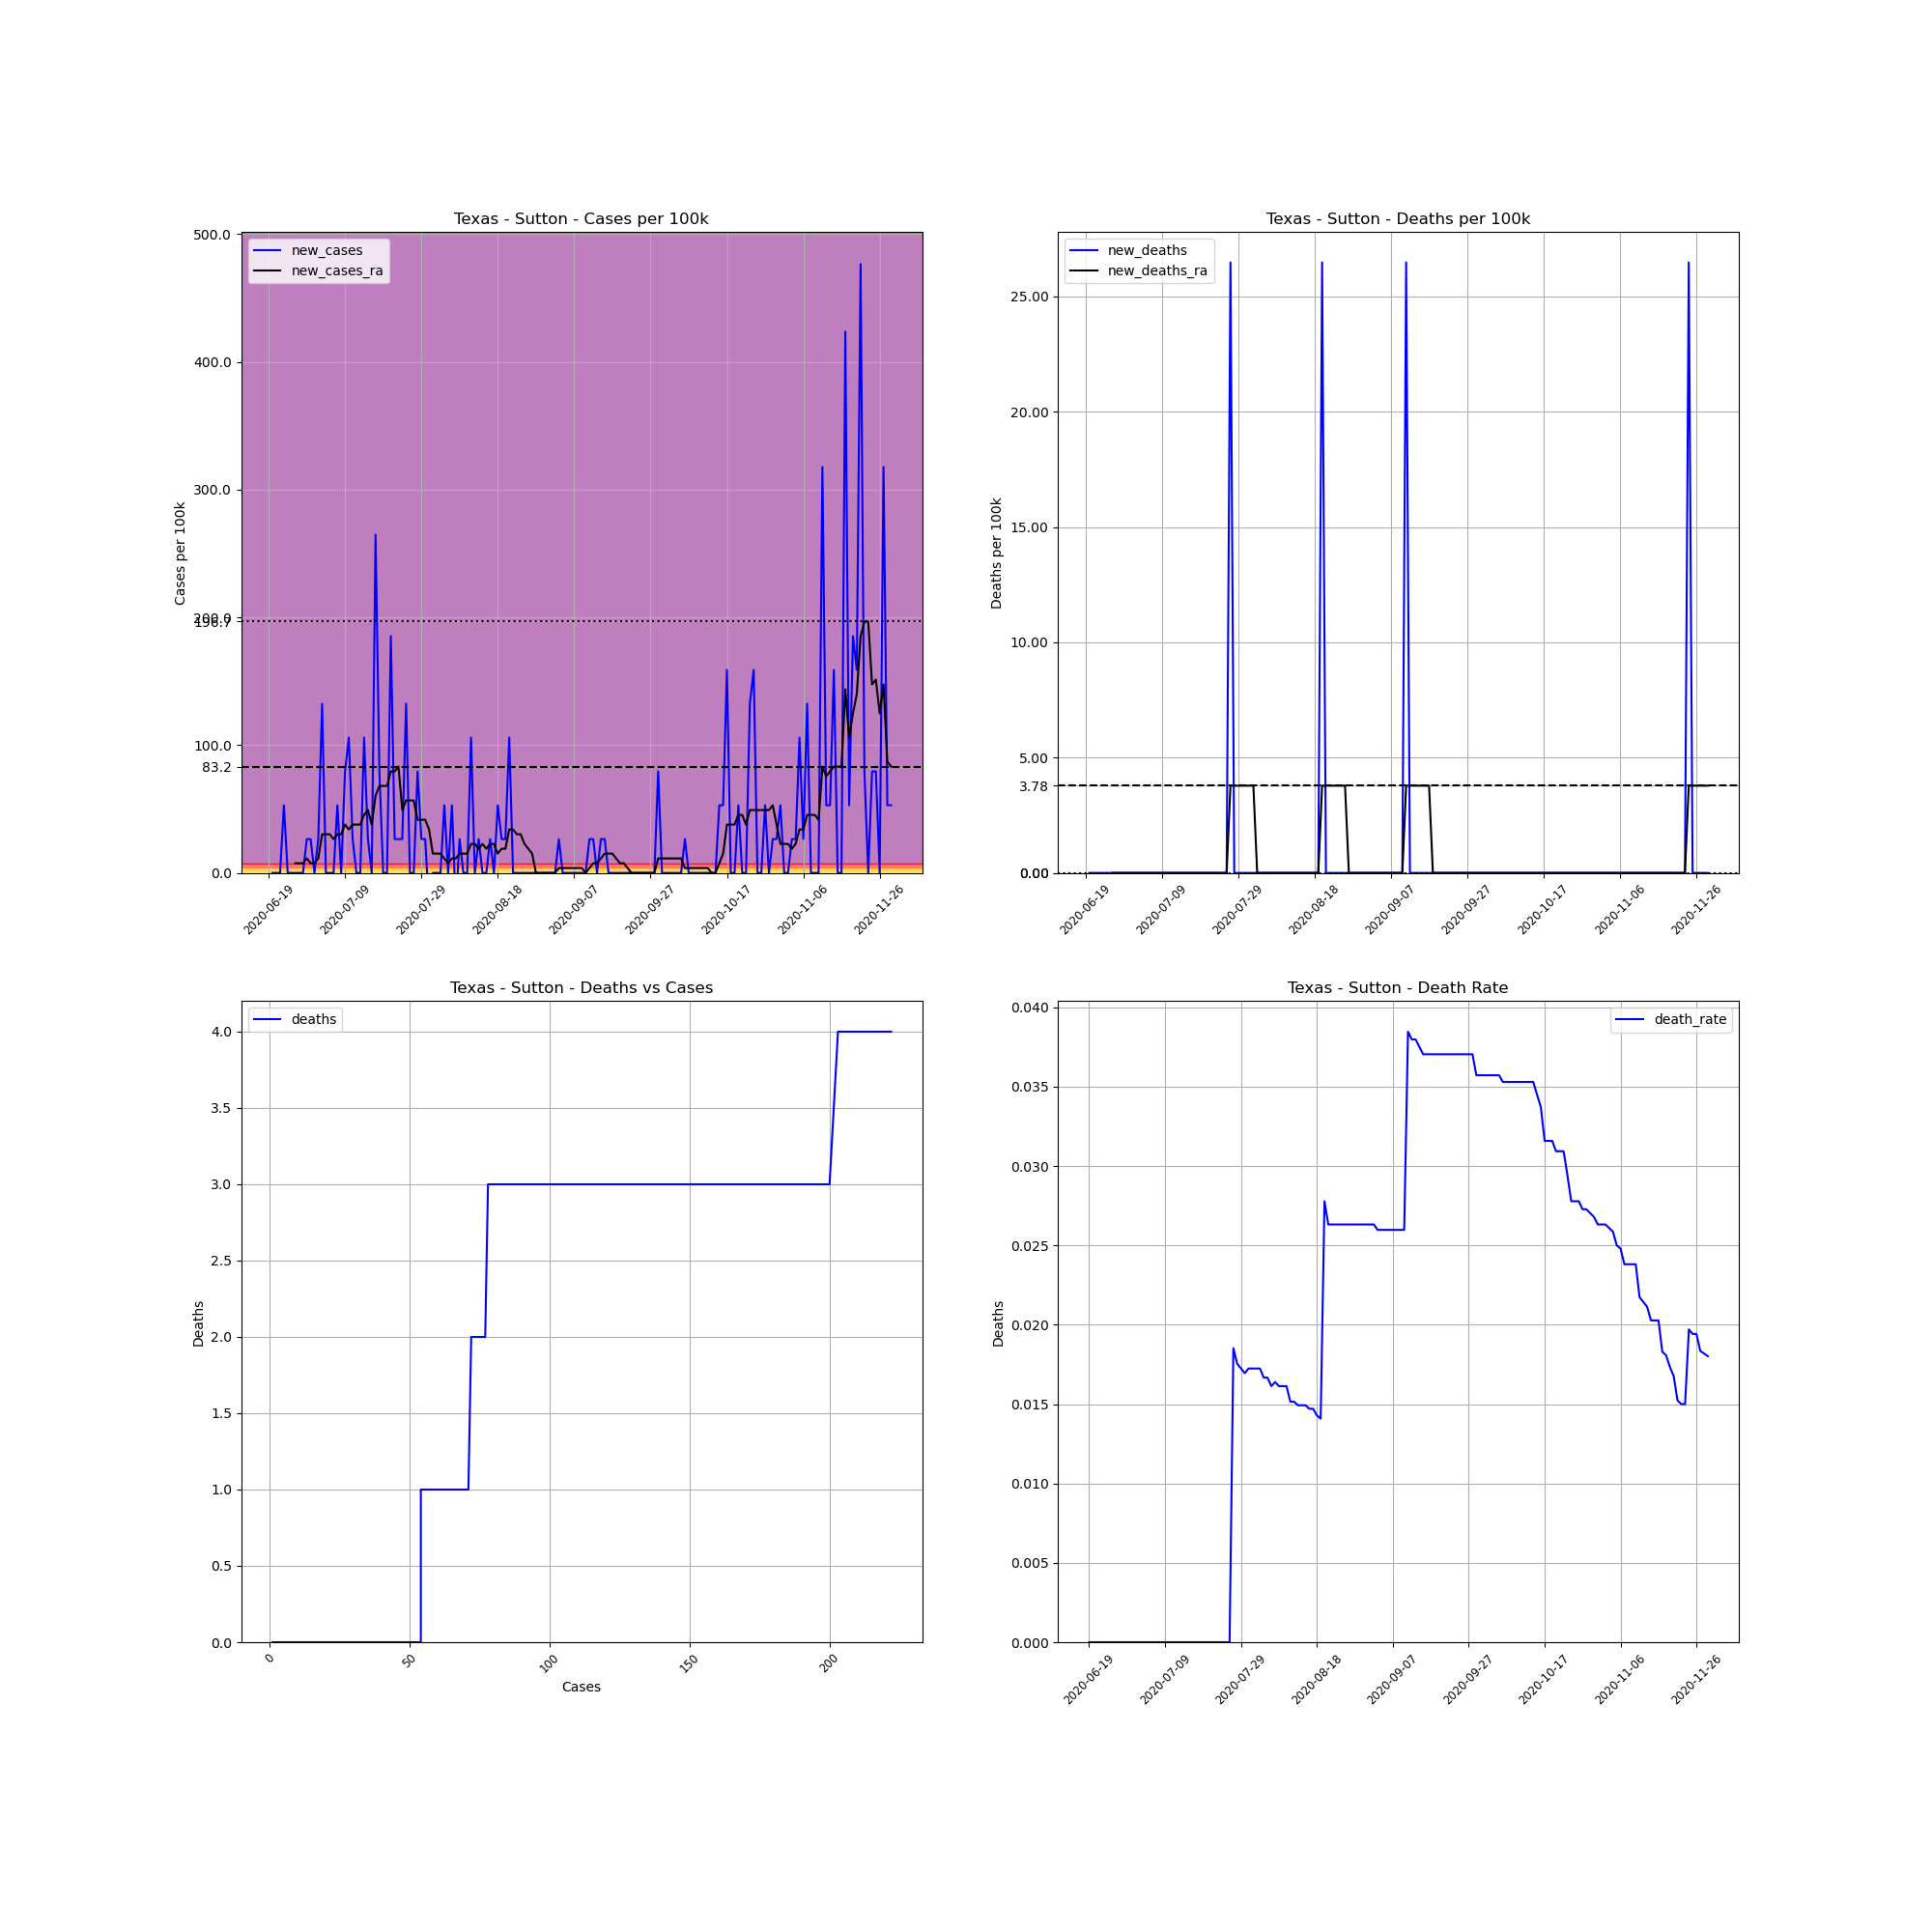

Source data for this figure (header and first rows):
, date, county, state, fips, cases, deaths, COUNTY, STNAME, CTYNAME, POPESTIMATE2019, cases_per_100k, deaths_per_100k, death_rate, new_cases, new_deaths, new_cases_ra, new_deaths_ra
739207, 2020-06-19, Sutton, Texas, 48435, 1, 0.0, 435, Texas, Sutton, 3776, 26.48, 0.0, 0.0, , , , 
739208, 2020-06-20, Sutton, Texas, 48435, 1, 0.0, 435, Texas, Sutton, 3776, 26.48, 0.0, 0.0, 0.0, 0.0, , 
739209, 2020-06-21, Sutton, Texas, 48435, 1, 0.0, 435, Texas, Sutton, 3776, 26.48, 0.0, 0.0, 0.0, 0.0, , 
739210, 2020-06-22, Sutton, Texas, 48435, 1, 0.0, 435, Texas, Sutton, 3776, 26.48, 0.0, 0.0, 0.0, 0.0, , 
739211, 2020-06-23, Sutton, Texas, 48435, 3, 0.0, 435, Texas, Sutton, 3776, 79.45, 0.0, 0.0, 52.97, 0.0, , 
739212, 2020-06-24, Sutton, Texas, 48435, 3, 0.0, 435, Texas, Sutton, 3776, 79.45, 0.0, 0.0, 0.0, 0.0, , 
739213, 2020-06-25, Sutton, Texas, 48435, 3, 0.0, 435, Texas, Sutton, 3776, 79.45, 0.0, 0.0, 0.0, 0.0, , 
739214, 2020-06-26, Sutton, Texas, 48435, 3, 0.0, 435, Texas, Sutton, 3776, 79.45, 0.0, 0.0, 0.0, 0.0, 7.567, 0.0
739215, 2020-06-27, Sutton, Texas, 48435, 3, 0.0, 435, Texas, Sutton, 3776, 79.45, 0.0, 0.0, 0.0, 0.0, 7.567, 0.0
739216, 2020-06-28, Sutton, Texas, 48435, 3, 0.0, 435, Texas, Sutton, 3776, 79.45, 0.0, 0.0, 0.0, 0.0, 7.567, 0.0
739217, 2020-06-29, Sutton, Texas, 48435, 4, 0.0, 435, Texas, Sutton, 3776, 105.9, 0.0, 0.0, 26.48, 0.0, 11.35, 0.0
739218, 2020-06-30, Sutton, Texas, 48435, 5, 0.0, 435, Texas, Sutton, 3776, 132.4, 0.0, 0.0, 26.48, 0.0, 7.567, 0.0
739219, 2020-07-01, Sutton, Texas, 48435, 5, 0.0, 435, Texas, Sutton, 3776, 132.4, 0.0, 0.0, 0.0, 0.0, 7.567, 0.0
739220, 2020-07-02, Sutton, Texas, 48435, 6, 0.0, 435, Texas, Sutton, 3776, 158.9, 0.0, 0.0, 26.48, 0.0, 11.35, 0.0
739221, 2020-07-03, Sutton, Texas, 48435, 11, 0.0, 435, Texas, Sutton, 3776, 291.3, 0.0, 0.0, 132.4, 0.0, 30.27, 0.0
739222, 2020-07-04, Sutton, Texas, 48435, 11, 0.0, 435, Texas, Sutton, 3776, 291.3, 0.0, 0.0, 0.0, 0.0, 30.27, 0.0
739223, 2020-07-05, Sutton, Texas, 48435, 11, 0.0, 435, Texas, Sutton, 3776, 291.3, 0.0, 0.0, 0.0, 0.0, 30.27, 0.0
739224, 2020-07-06, Sutton, Texas, 48435, 11, 0.0, 435, Texas, Sutton, 3776, 291.3, 0.0, 0.0, 0.0, 0.0, 26.48, 0.0
739225, 2020-07-07, Sutton, Texas, 48435, 13, 0.0, 435, Texas, Sutton, 3776, 344.3, 0.0, 0.0, 52.97, 0.0, 30.27, 0.0
739226, 2020-07-08, Sutton, Texas, 48435, 13, 0.0, 435, Texas, Sutton, 3776, 344.3, 0.0, 0.0, 0.0, 0.0, 30.27, 0.0
739227, 2020-07-09, Sutton, Texas, 48435, 16, 0.0, 435, Texas, Sutton, 3776, 423.7, 0.0, 0.0, 79.45, 0.0, 37.83, 0.0
739228, 2020-07-10, Sutton, Texas, 48435, 20, 0.0, 435, Texas, Sutton, 3776, 529.7, 0.0, 0.0, 105.9, 0.0, 34.05, 0.0
739229, 2020-07-11, Sutton, Texas, 48435, 21, 0.0, 435, Texas, Sutton, 3776, 556.1, 0.0, 0.0, 26.48, 0.0, 37.83, 0.0
739230, 2020-07-12, Sutton, Texas, 48435, 21, 0.0, 435, Texas, Sutton, 3776, 556.1, 0.0, 0.0, 0.0, 0.0, 37.83, 0.0
739231, 2020-07-13, Sutton, Texas, 48435, 21, 0.0, 435, Texas, Sutton, 3776, 556.1, 0.0, 0.0, 0.0, 0.0, 37.83, 0.0
739232, 2020-07-14, Sutton, Texas, 48435, 25, 0.0, 435, Texas, Sutton, 3776, 662.1, 0.0, 0.0, 105.9, 0.0, 45.4, 0.0
739233, 2020-07-15, Sutton, Texas, 48435, 26, 0.0, 435, Texas, Sutton, 3776, 688.6, 0.0, 0.0, 26.48, 0.0, 49.18, 0.0
739234, 2020-07-16, Sutton, Texas, 48435, 26, 0.0, 435, Texas, Sutton, 3776, 688.6, 0.0, 0.0, 0.0, 0.0, 37.83, 0.0
739235, 2020-07-17, Sutton, Texas, 48435, 36, 0.0, 435, Texas, Sutton, 3776, 953.4, 0.0, 0.0, 264.8, 0.0, 60.53, 0.0
739236, 2020-07-18, Sutton, Texas, 48435, 39, 0.0, 435, Texas, Sutton, 3776, 1033, 0.0, 0.0, 79.45, 0.0, 68.1, 0.0
739237, 2020-07-19, Sutton, Texas, 48435, 39, 0.0, 435, Texas, Sutton, 3776, 1033, 0.0, 0.0, 0.0, 0.0, 68.1, 0.0
739238, 2020-07-20, Sutton, Texas, 48435, 39, 0.0, 435, Texas, Sutton, 3776, 1033, 0.0, 0.0, 0.0, 0.0, 68.1, 0.0
739239, 2020-07-21, Sutton, Texas, 48435, 46, 0.0, 435, Texas, Sutton, 3776, 1218, 0.0, 0.0, 185.4, 0.0, 79.45, 0.0
739240, 2020-07-22, Sutton, Texas, 48435, 47, 0.0, 435, Texas, Sutton, 3776, 1245, 0.0, 0.0, 26.48, 0.0, 79.45, 0.0
739241, 2020-07-23, Sutton, Texas, 48435, 48, 0.0, 435, Texas, Sutton, 3776, 1271, 0.0, 0.0, 26.48, 0.0, 83.23, 0.0
739242, 2020-07-24, Sutton, Texas, 48435, 49, 0.0, 435, Texas, Sutton, 3776, 1298, 0.0, 0.0, 26.48, 0.0, 49.18, 0.0
739243, 2020-07-25, Sutton, Texas, 48435, 54, 0.0, 435, Texas, Sutton, 3776, 1430, 0.0, 0.0, 132.4, 0.0, 56.75, 0.0
739244, 2020-07-26, Sutton, Texas, 48435, 54, 0.0, 435, Texas, Sutton, 3776, 1430, 0.0, 0.0, 0.0, 0.0, 56.75, 0.0
739245, 2020-07-27, Sutton, Texas, 48435, 54, 1.0, 435, Texas, Sutton, 3776, 1430, 26.48, 0.01852, 0.0, 26.48, 56.75, 3.783
739246, 2020-07-28, Sutton, Texas, 48435, 57, 1.0, 435, Texas, Sutton, 3776, 1510, 26.48, 0.01754, 79.45, 0.0, 41.62, 3.783
739247, 2020-07-29, Sutton, Texas, 48435, 58, 1.0, 435, Texas, Sutton, 3776, 1536, 26.48, 0.01724, 26.48, 0.0, 41.62, 3.783
739248, 2020-07-30, Sutton, Texas, 48435, 59, 1.0, 435, Texas, Sutton, 3776, 1562, 26.48, 0.01695, 26.48, 0.0, 41.62, 3.783
739249, 2020-07-31, Sutton, Texas, 48435, 58, 1.0, 435, Texas, Sutton, 3776, 1536, 26.48, 0.01724, -26.48, 0.0, 34.05, 3.783
739250, 2020-08-01, Sutton, Texas, 48435, 58, 1.0, 435, Texas, Sutton, 3776, 1536, 26.48, 0.01724, 0.0, 0.0, 15.13, 3.783
739251, 2020-08-02, Sutton, Texas, 48435, 58, 1.0, 435, Texas, Sutton, 3776, 1536, 26.48, 0.01724, 0.0, 0.0, 15.13, 3.783
739252, 2020-08-03, Sutton, Texas, 48435, 58, 1.0, 435, Texas, Sutton, 3776, 1536, 26.48, 0.01724, 0.0, 0.0, 15.13, 0.0
739253, 2020-08-04, Sutton, Texas, 48435, 60, 1.0, 435, Texas, Sutton, 3776, 1589, 26.48, 0.01667, 52.97, 0.0, 11.35, 0.0
739254, 2020-08-05, Sutton, Texas, 48435, 60, 1.0, 435, Texas, Sutton, 3776, 1589, 26.48, 0.01667, 0.0, 0.0, 7.567, 0.0
739255, 2020-08-06, Sutton, Texas, 48435, 62, 1.0, 435, Texas, Sutton, 3776, 1642, 26.48, 0.01613, 52.97, 0.0, 11.35, 0.0
739256, 2020-08-07, Sutton, Texas, 48435, 61, 1.0, 435, Texas, Sutton, 3776, 1615, 26.48, 0.01639, -26.48, 0.0, 11.35, 0.0
739257, 2020-08-08, Sutton, Texas, 48435, 62, 1.0, 435, Texas, Sutton, 3776, 1642, 26.48, 0.01613, 26.48, 0.0, 15.13, 0.0
739258, 2020-08-09, Sutton, Texas, 48435, 62, 1.0, 435, Texas, Sutton, 3776, 1642, 26.48, 0.01613, 0.0, 0.0, 15.13, 0.0
739259, 2020-08-10, Sutton, Texas, 48435, 62, 1.0, 435, Texas, Sutton, 3776, 1642, 26.48, 0.01613, 0.0, 0.0, 15.13, 0.0
739260, 2020-08-11, Sutton, Texas, 48435, 66, 1.0, 435, Texas, Sutton, 3776, 1748, 26.48, 0.01515, 105.9, 0.0, 22.7, 0.0
739261, 2020-08-12, Sutton, Texas, 48435, 66, 1.0, 435, Texas, Sutton, 3776, 1748, 26.48, 0.01515, 0.0, 0.0, 22.7, 0.0
739262, 2020-08-13, Sutton, Texas, 48435, 67, 1.0, 435, Texas, Sutton, 3776, 1774, 26.48, 0.01493, 26.48, 0.0, 18.92, 0.0
739263, 2020-08-14, Sutton, Texas, 48435, 67, 1.0, 435, Texas, Sutton, 3776, 1774, 26.48, 0.01493, 0.0, 0.0, 22.7, 0.0
739264, 2020-08-15, Sutton, Texas, 48435, 67, 1.0, 435, Texas, Sutton, 3776, 1774, 26.48, 0.01493, 0.0, 0.0, 18.92, 0.0
739265, 2020-08-16, Sutton, Texas, 48435, 68, 1.0, 435, Texas, Sutton, 3776, 1801, 26.48, 0.01471, 26.48, 0.0, 22.7, 0.0
739266, 2020-08-17, Sutton, Texas, 48435, 68, 1.0, 435, Texas, Sutton, 3776, 1801, 26.48, 0.01471, 0.0, 0.0, 22.7, 0.0
... 104 more rows
